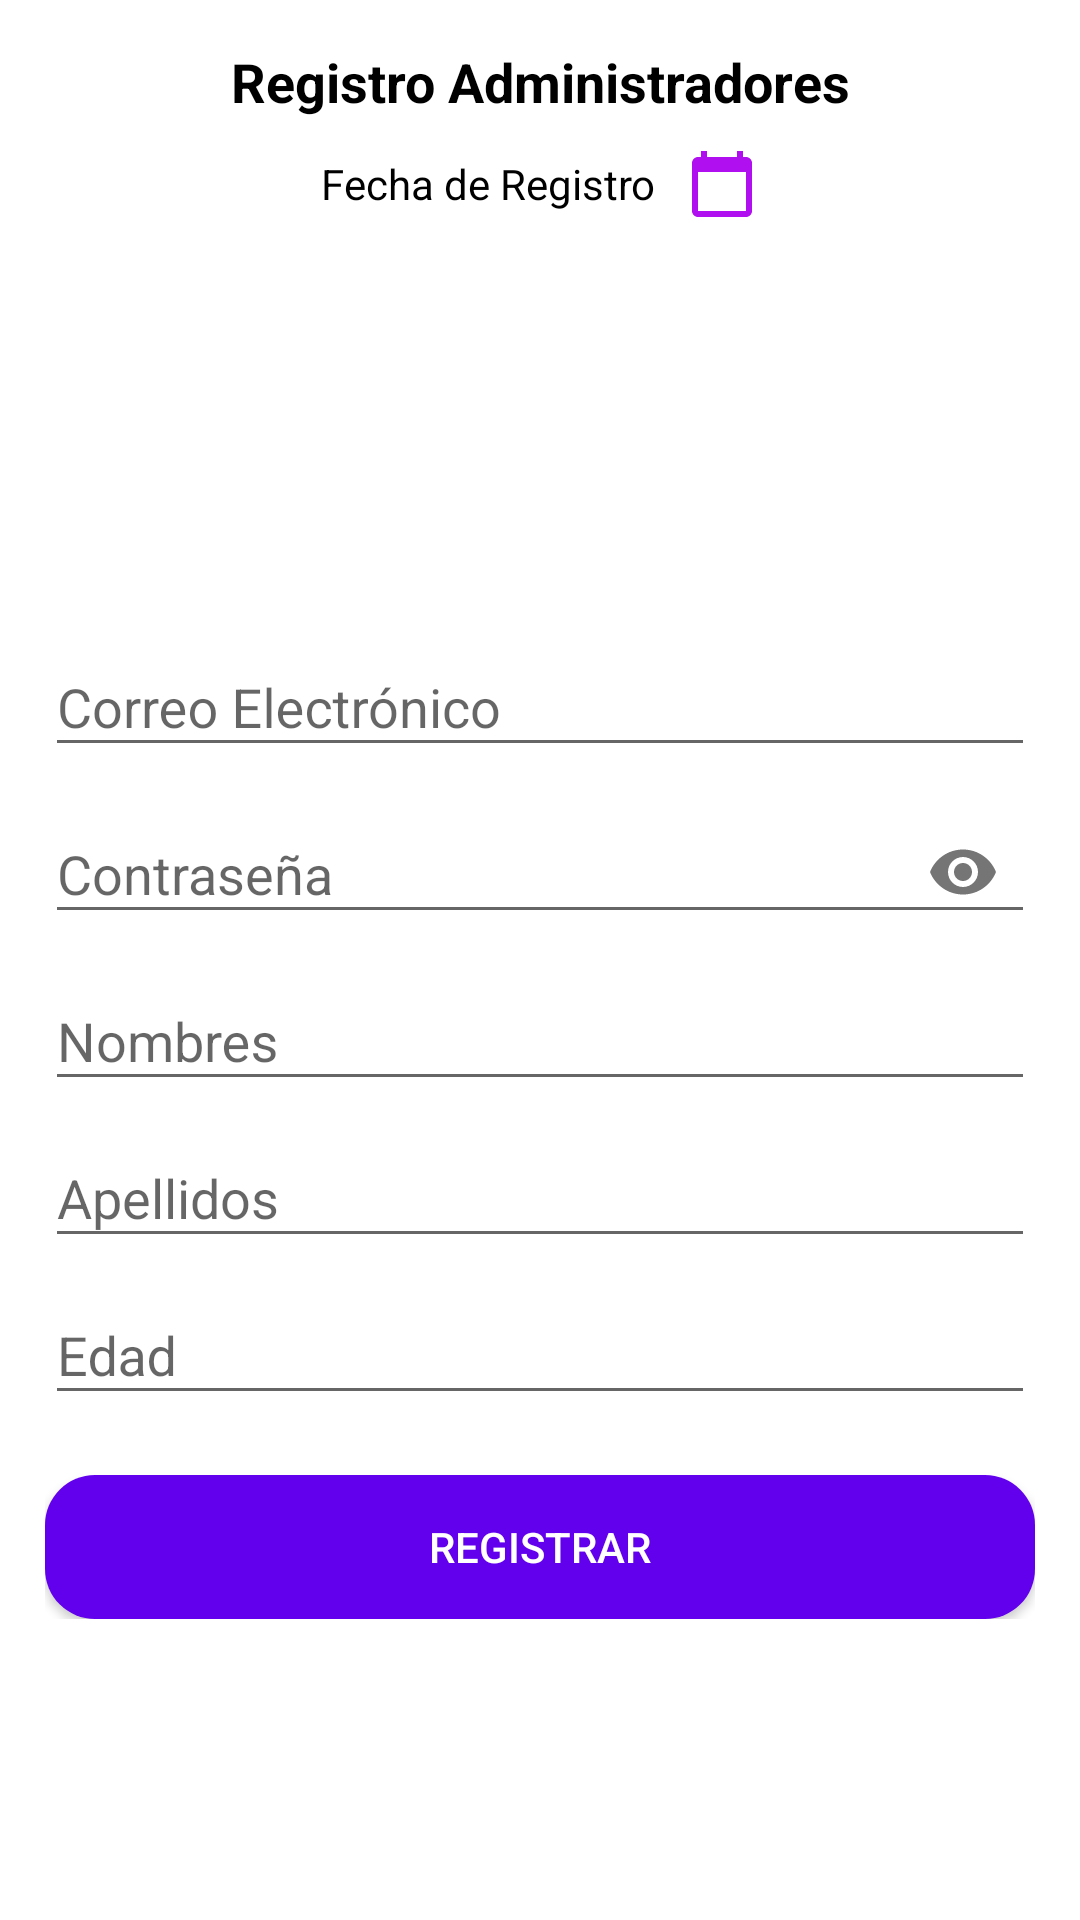

Write the Android layout XML for this screen, with the resource values it uses.
<!-- AndroidManifest.xml: application theme AppTheme -->
<!-- res/layout/fragment_registrar_admin.xml -->
<?xml version="1.0" encoding="utf-8"?>
<ScrollView xmlns:android="http://schemas.android.com/apk/res/android"
    xmlns:tools="http://schemas.android.com/tools"
    android:layout_width="match_parent"
    android:layout_height="match_parent"
    xmlns:app="http://schemas.android.com/apk/res-auto"
    android:background="#FFF"
    tools:context=".FragmentosAdministrador.RegistrarAdmin">

    <androidx.appcompat.widget.LinearLayoutCompat
        android:layout_width="match_parent"
        android:layout_height="wrap_content"
        android:orientation="vertical"
        android:padding="15dp">

        <TextView
            android:text="@string/RegistroTXT"
            android:gravity="center"
            android:textColor="#000"
            android:textStyle="bold"
            android:textSize="18sp"
            android:layout_width="match_parent"
            android:layout_height="wrap_content"/>

        <androidx.appcompat.widget.LinearLayoutCompat
            android:layout_width="match_parent"
            android:layout_marginTop="10dp"
            android:layout_height="wrap_content"
            android:orientation="horizontal"
            android:gravity="center">

            
            <TextView
                android:id="@+id/FechaRegistro"
                android:text="@string/FechaRegistro"
                android:textColor="#000000"
                android:layout_width="wrap_content"
                android:layout_height="wrap_content"/>

            <androidx.appcompat.widget.AppCompatImageView
                android:layout_width="wrap_content"
                android:layout_height="wrap_content"
                android:layout_marginStart="10dp"
                android:src="@drawable/calendar_icon"/>

        </androidx.appcompat.widget.LinearLayoutCompat>



        <androidx.appcompat.widget.AppCompatImageView
            android:layout_width="100dp"
            android:layout_height="100dp"
            android:layout_gravity="center"
            android:src="@drawable/admin"
            android:layout_marginTop="20dp"/>


        <com.google.android.material.textfield.TextInputLayout
            android:layout_width="match_parent"
            android:layout_height="wrap_content"
            android:layout_marginTop="10dp">

            <EditText
                android:id="@+id/Correo"
                android:hint="@string/Correo"
                android:inputType="textEmailAddress"
                android:layout_width="match_parent"
                android:layout_height="wrap_content"/>

        </com.google.android.material.textfield.TextInputLayout>

        <com.google.android.material.textfield.TextInputLayout
            android:layout_width="match_parent"
            android:layout_height="wrap_content"
            app:passwordToggleEnabled="true">

            <EditText
                android:id="@+id/Password"
                android:hint="@string/Password"
                android:inputType="textPassword"
                android:layout_width="match_parent"
                android:layout_height="wrap_content"/>

        </com.google.android.material.textfield.TextInputLayout>
        <com.google.android.material.textfield.TextInputLayout
            android:layout_width="match_parent"
            android:layout_height="wrap_content">

            <EditText
                android:id="@+id/Nombres"
                android:hint="@string/Nombres"
                android:inputType="textCapWords|textAutoCorrect"
                android:layout_width="match_parent"
                android:layout_height="wrap_content"/>

        </com.google.android.material.textfield.TextInputLayout>

        <com.google.android.material.textfield.TextInputLayout
            android:layout_width="match_parent"
            android:layout_height="wrap_content">

            <EditText
                android:id="@+id/Apellidos"
                android:hint="@string/Apellidos"
                android:inputType="textCapWords|textAutoCorrect"
                android:layout_width="match_parent"
                android:layout_height="wrap_content"/>

        </com.google.android.material.textfield.TextInputLayout>

        <com.google.android.material.textfield.TextInputLayout
            android:layout_width="match_parent"
            android:layout_height="wrap_content">

            <EditText
                android:id="@+id/Edad"
                android:hint="@string/Edad"
                android:inputType="number"
                android:layout_width="match_parent"
                android:layout_height="wrap_content"/>

        </com.google.android.material.textfield.TextInputLayout>


        <Button
            android:id="@+id/btnRegistrar"
            android:text="@string/btnRegistrar"
            android:background="@drawable/boton_rendondeado"
            android:textColor="#FFF"
            android:layout_marginTop="20dp"
            android:layout_width="match_parent"
            android:layout_height="wrap_content"/>


    </androidx.appcompat.widget.LinearLayoutCompat>

</ScrollView>
<!-- resources referenced by this layout -->
<resources>
  <!-- drawable boton_rendondeado (drawable) -->
  <?xml version="1.0" encoding="utf-8"?>
  
  <shape xmlns:android="http://schemas.android.com/apk/res/android" android:shape="rectangle">
      <solid android:color="@color/colorPrimary"/>
  
  
  
      <padding android:left="1dp"
          android:top="1dp"
          android:right="1dp"
          android:bottom="1dp"/>
  
      <corners android:radius="50px"/>
  </shape>
  <!-- drawable calendar_icon (drawable-anydpi) -->
  <vector xmlns:android="http://schemas.android.com/apk/res/android"
      android:width="24dp"
      android:height="24dp"
      android:viewportWidth="24"
      android:viewportHeight="24"
      android:tint="#B00FF0">
    <path
        android:fillColor="@android:color/white"
        android:pathData="M20,3h-1L19,1h-2v2L7,3L7,1L5,1v2L4,3c-1.1,0 -2,0.9 -2,2v16c0,1.1 0.9,2 2,2h16c1.1,0 2,-0.9 2,-2L22,5c0,-1.1 -0.9,-2 -2,-2zM20,21L4,21L4,8h16v13z"/>
  </vector>
  <string name="Apellidos">Apellidos</string>
  <string name="Correo">Correo Electrónico</string>
  <string name="Edad">Edad</string>
  <string name="FechaRegistro">Fecha de Registro</string>
  <string name="Nombres">Nombres</string>
  <string name="Password">Contraseña</string>
  <string name="RegistroTXT">Registro Administradores</string>
  <string name="btnRegistrar">Registrar</string>
  <style name="AppTheme" parent="Theme.AppCompat.Light.DarkActionBar">
          <item name="colorPrimary">@color/colorPrimary</item>
          <item name="colorPrimaryDark">@color/colorPrimaryDark</item>
          <item name="colorAccent">@color/colorAccent</item>
      </style>
  <!-- not gathered from this repository: default colours our renderer supplied (Android Studio template values) -->
  <color name="colorPrimary">#FF6200EE</color>
  <color name="colorPrimaryDark">#FF3700B3</color>
  <color name="colorAccent">#FF03DAC5</color>
</resources>
